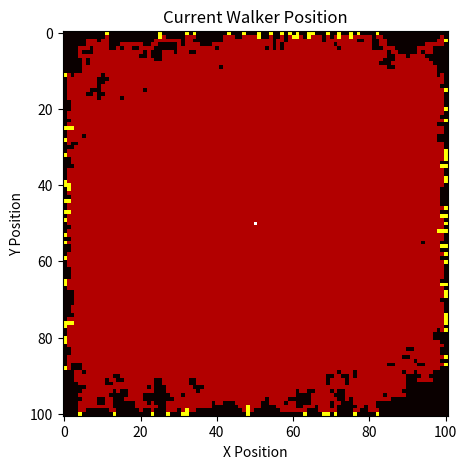

Write Python code to recreate this figure. (Note: this script raises an exception after producing the figure.)
import numpy as np                          # For numpy arrays and associated methods
from random import randint                  # To generate a random direction for the particle to walk
import matplotlib.pyplot as plt             # Plotting
import matplotlib                           # This and the following line are to prevent crashes when trying to animate
matplotlib.use('Agg')                      
import matplotlib.animation as animation    # Making a gif of the motion
#import imageio                              # Saving the gif of the motion
from math import sqrt                       # Sqrt function

# Getting to use OOP :))
# This class represents the particle undergoing the 'brownian' motion
class walker:
    # Constructor, sets an empty grid of size = size, and the center equal to zero, the grid represents the walking area of the brownian walker.
    # Initializes a number of other important variables too
    def __init__ (self, size):
        self.grid = np.zeros((size, size))
        self.grid[size//2][size//2] = 1
        self.size = size
        self.increment = 0
        self.steps = 0
        self.stuckToWall = 0
        self.stuckLocations = []
        self.grids = []
    # ------------------------------------ 
    # Public Methods
    # ------------------------------------ 
    # Moves the particle in a random direction
    def move(self):
        self.steps += 1
        direction = randint(1, 4)
        if (direction == 1):
            self.__moveLeft()
        elif (direction == 2):
            self.__moveRight()
        elif (direction == 3):
            self.__moveUp()
        else:
            self.__moveDown()
    # Moves iteratively until the increments are more than n particles. increment incremements when a particle gets stuck
    def moveUntilStuck(self, nParticles):
        k = nParticles
        while (self.increment < nParticles):
            self.move()
        return self.stuckLocations, self.grids, self.stuckToWall
    # Returns x, y location in the grid the particle currently occupies by finding where in the grid is 1
    def currentLocation(self):
        x, y = np.where(self.grid == 1)
        return int(x), int(y)
    def returnGrid(self):
        return self.grid
    # ------------------------------------ 
    # Private Methods
    # ------------------------------------ 
    # Upon a particle being stuck it will call the new particle method which initializes the center to 1 again and increments.
    def __newParticle(self):
        self.steps = 0
        self.grid[self.size//2][self.size//2] = 1
        print("Particle " + str(self.increment) + " has gotten stuck\r", end = "")
        self.increment += 1
    # Each method has the same format, finding current location by finding the 1 value, setting a value one shifted of that to 1 and the current to .25.
    # If it's at a wall it will get stuck i.e., set current location to .75 and then initialize a "new" walker
    # Each step has to check if the particle is at a wall or near another particle, and if not it will move
    # Each of the four methods is the same except the movement direction
    def __moveRight(self):
        x, y = np.where(self.grid == 1)
        x = int(x)
        y = int(y)
        if (self.__checkWall(x, y)):
            self.stuckToWall += 1
            self.grid[x][y] = .75
            self.__output(x, y)
            self.__newParticle()
        elif (self.__checkNearby(x, y)):
            self.grid[x][y] = .75
            self.__output(x, y)
            self.__newParticle()
        else:
            try:
                self.grid[x][y + 1] = 1
                self.grid[x][y] = 0.25
            except:
                self.move()
    def __moveLeft(self):
        x, y = np.where(self.grid == 1)
        x = int(x)
        y = int(y)
        if (self.__checkWall(x, y)):
            self.stuckToWall += 1
            self.grid[x][y] = .75
            self.__output(x, y)
            self.__newParticle()
        elif (self.__checkNearby(x, y)):
            self.grid[x][y] = .75
            self.__output(x, y)
            self.__newParticle()
        else:
            try:
                self.grid[x][y - 1] = 1
                self.grid[x][y] = 0.25
            except:
                self.move()
    def __moveUp(self):
        x, y = np.where(self.grid == 1)
        x = int(x)
        y = int(y)
        if (self.__checkWall(x, y)):
            self.stuckToWall += 1
            self.grid[x][y] = .75
            self.__output(x, y)
            self.__newParticle()
        elif (self.__checkNearby(x, y)):
            self.grid[x][y] = .75
            self.__output(x, y)
            self.__newParticle()
        else:
            try:
                self.grid[x - 1][y] = 1
                self.grid[x][y] = 0.25
            except:
                self.move()
    def __moveDown(self):
        x, y = np.where(self.grid == 1)
        x = int(x)
        y = int(y)
        if (self.__checkWall(x, y)):
            self.stuckToWall += 1
            self.grid[x][y] = .75
            self.__output(x, y)
            self.__newParticle()
        elif (self.__checkNearby(x, y)):
            self.grid[x][y] = .75
            self.__output(x, y)
            self.__newParticle()
        else:
            try:
                self.grid[x + 1][y] = 1
                self.grid[x][y] = 0.25
            except:
                self.move()
    # Called upon a particle being stuck; creates an array with the final location and n steps, then appends this and the grid to a list
    def __output(self, x, y):
        data = []
        data.append(self.steps)
        data.append(x)
        data.append(y)
        self.grids.append(self.grid.tolist())
        self.stuckLocations.append(data)
    # Returns true if a particle is nearby (e.g. one of the directions == .75) and false otherwise
    def __checkNearby(self, x, y):
        return (self.grid[x - 1][y] == .75 or self.grid[x + 1][y] == .75 or self.grid[x][y + 1] == .75 or self.grid[x][y - 1] == .75)
    # Returns true if the particle is next to wall false otherwise
    def __checkWall(self, x, y):
        return (x == self.size - 1  or y == self.size - 1 or x == 0 or y == 0)

# Moves it until stuck, then creates a heatmap of all of the particles before calling the histos functions and returning the grids to be used for animations
def movement(n):
    walk = walker(101)
    stuckLocations, grids, nStuckToWall = walk.moveUntilStuck(n)
    fig, ax = plt.subplots(figsize=(5,5))
    ax.imshow(walk.returnGrid(), cmap="hot")
    ax.set(xlabel="X Position", ylabel="Y Position",title="Current Walker Position")
    plt.savefig("problem2/heatMap.png", dpi = 100)
    print(nStuckToWall)
    print("The proportion that stuck to the wall over those that did not is " + str((nStuckToWall / n) * 100) + "%")
    histos(stuckLocations)
    return grids

# Creates histogram of the finalposition and the number of steps before being stuck
def histos(stuckLocations):
    nSteps, xFinal, yFinal = [], [], []
    for i in range(len(stuckLocations)):
        nSteps.append(stuckLocations[i][0])
        xFinal.append(stuckLocations[i][1])
        yFinal.append(stuckLocations[i][2])
    
    plt.hist2d(xFinal, yFinal, bins = 10, density = True)
    plt.ylabel("Final Y Position")
    plt.xlabel("Final X Position")
    plt.title("PDF for Final position")
    plt.colorbar()
    plt.savefig("problem2/2DHistoPosition.png", dpi = 100)
    plt.close()

    plt.hist(nSteps, bins = 50, density = True)
    plt.ylabel("Probability")
    plt.xlabel("Number of Steps until Stuck")
    plt.title("Probability versus N steps")
    plt.savefig("problem2/nStepsPDF.png", dpi = 100)
    plt.close()

# Update plot function for the animation creation
def updateFig(*args):
    global k
    k = k + 1 if k < 999 else 0
    print(k)
    im.set_array(grids[k])
    return im,

if __name__ == "__main__":
    # Main method
    grids = movement(100)

    # All for animation
    k = 0
    fig = plt.figure()
    plt.ylabel("Y position")
    plt.xlabel("X position")
    plt.title("Position and Aggregation of Many Walkers")
    im = plt.imshow(grids[0], animated=True, cmap="hot")
    ani = animation.FuncAnimation(fig, updateFig, frames = 999)
    ani.save('problem2/change.gif', writer='imagemagick', fps=10)